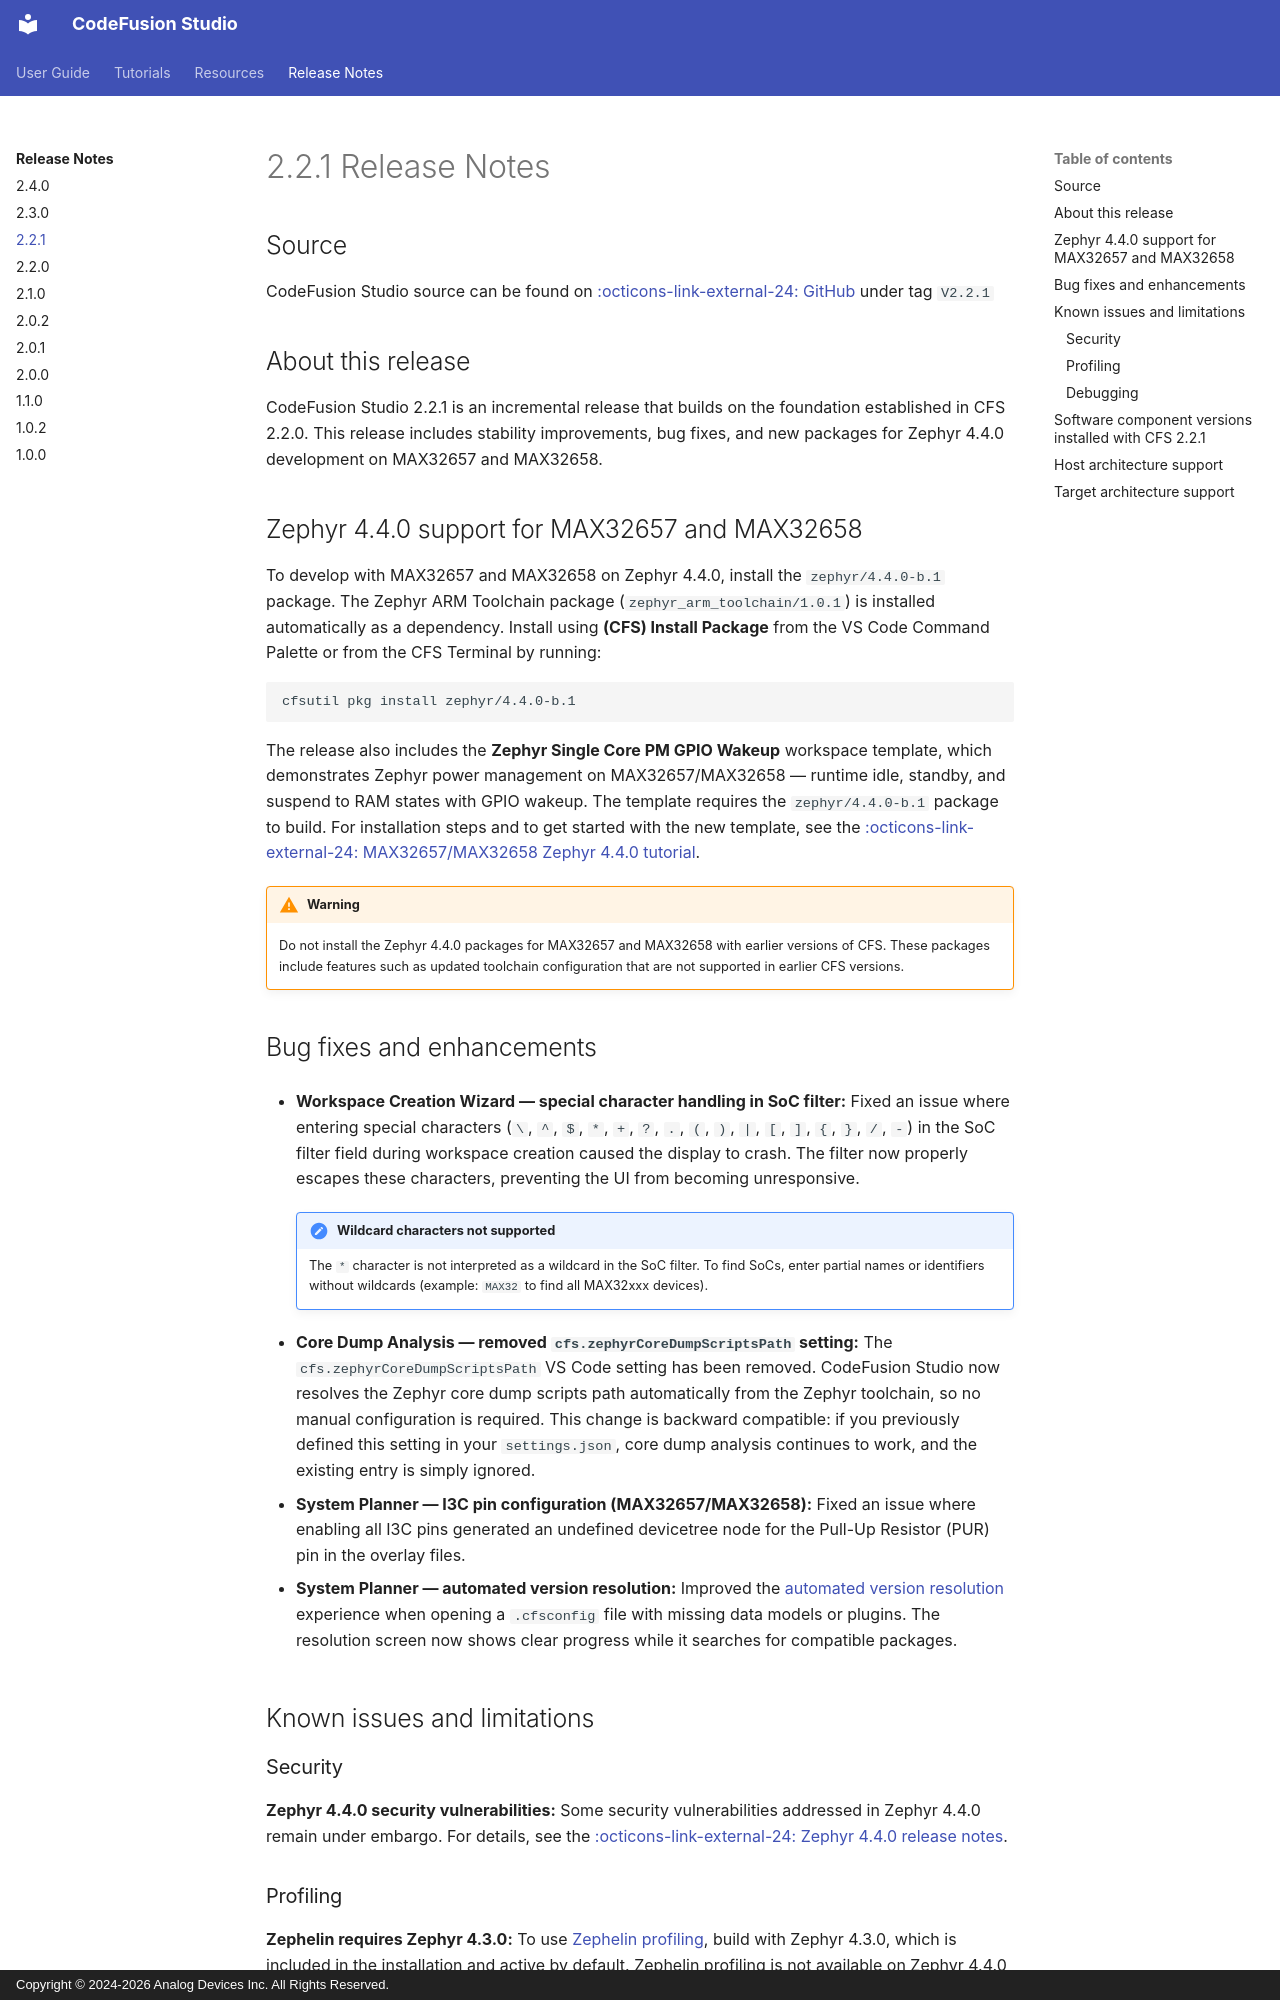

repository: analogdevicesinc/codefusion-studio · page: release-notes/2.2.1/index.html · generator: mkdocs · copyright: Copyright © 2024-2026 Analog Devices Inc. All Rights Reserved.

---
description: Release Notes for CodeFusion Studio 2.2.1
author: Analog Devices
date: 2026-09-10
---

# 2.2.1 Release Notes

<!-- markdownlint-disable MD024 -->
<!-- markdownlint-disable MD007 -->

## Source

CodeFusion Studio source can be found on [:octicons-link-external-24: GitHub](https://github.com/analogdevicesinc/codefusion-studio/releases/tag/V2.2.1/) under tag `V2.2.1`{:target="_blank"}

## About this release

CodeFusion Studio 2.2.1 is an incremental release that builds on the foundation established in CFS 2.2.0. This release includes stability improvements, bug fixes, and new packages for Zephyr 4.4.0 development on MAX32657 and MAX32658.

## Zephyr 4.4.0 support for MAX32657 and MAX32658

To develop with MAX32657 and MAX32658 on Zephyr 4.4.0, install the `zephyr/4.4.0-b.1` package. The Zephyr ARM Toolchain package (`zephyr_arm_toolchain/1.0.1`) is installed automatically as a dependency. Install using **(CFS) Install Package** from the VS Code Command Palette or from the CFS Terminal by running:

```bash
cfsutil pkg install zephyr/4.4.0-b.1
```

The release also includes the **Zephyr Single Core PM GPIO Wakeup** workspace template, which demonstrates Zephyr power management on MAX32657/MAX32658 — runtime idle, standby, and suspend to RAM states with GPIO wakeup. The template requires the `zephyr/4.4.0-b.1` package to build. For installation steps and to get started with the new template, see the [:octicons-link-external-24: MAX32657/MAX32658 Zephyr 4.4.0 tutorial](https://developer.analog.com/docs/codefusion-studio/2.2.1/tutorials/max32657-zephyr/){:target="_blank"}.

!!! warning
    Do not install the Zephyr 4.4.0 packages for MAX32657 and MAX32658 with earlier versions of CFS. These packages include features such as updated toolchain configuration that are not supported in earlier CFS versions.

## Bug fixes and enhancements

- **Workspace Creation Wizard — special character handling in SoC filter:**
    Fixed an issue where entering special characters (`\`, `^`, `$`, `*`, `+`, `?`, `.`, `(`, `)`, `|`, `[`, `]`, `{`, `}`, `/`, `-`) in the SoC filter field during workspace creation caused the display to crash. The filter now properly escapes these characters, preventing the UI from becoming unresponsive.

    !!! note "Wildcard characters not supported"
        The `*` character is not interpreted as a wildcard in the SoC filter. To find SoCs, enter partial names or identifiers without wildcards (example: `MAX32` to find all MAX32xxx devices).

- **Core Dump Analysis — removed `cfs.zephyrCoreDumpScriptsPath` setting:**
    The `cfs.zephyrCoreDumpScriptsPath` VS Code setting has been removed. CodeFusion Studio now resolves the Zephyr core dump scripts path automatically from the Zephyr toolchain, so no manual configuration is required. This change is backward compatible: if you previously defined this setting in your `settings.json`, core dump analysis continues to work, and the existing entry is simply ignored.

- **System Planner — I3C pin configuration (MAX32657/MAX32658):**
    Fixed an issue where enabling all I3C pins generated an undefined devicetree node for the Pull-Up Resistor (PUR) pin in the overlay files.

- **System Planner — automated version resolution:**
    Improved the [automated version resolution](../user-guide/installation/package-manager/install-required.md) experience when opening a `.cfsconfig` file with missing data models or plugins. The resolution screen now shows clear progress while it searches for compatible packages.

## Known issues and limitations
